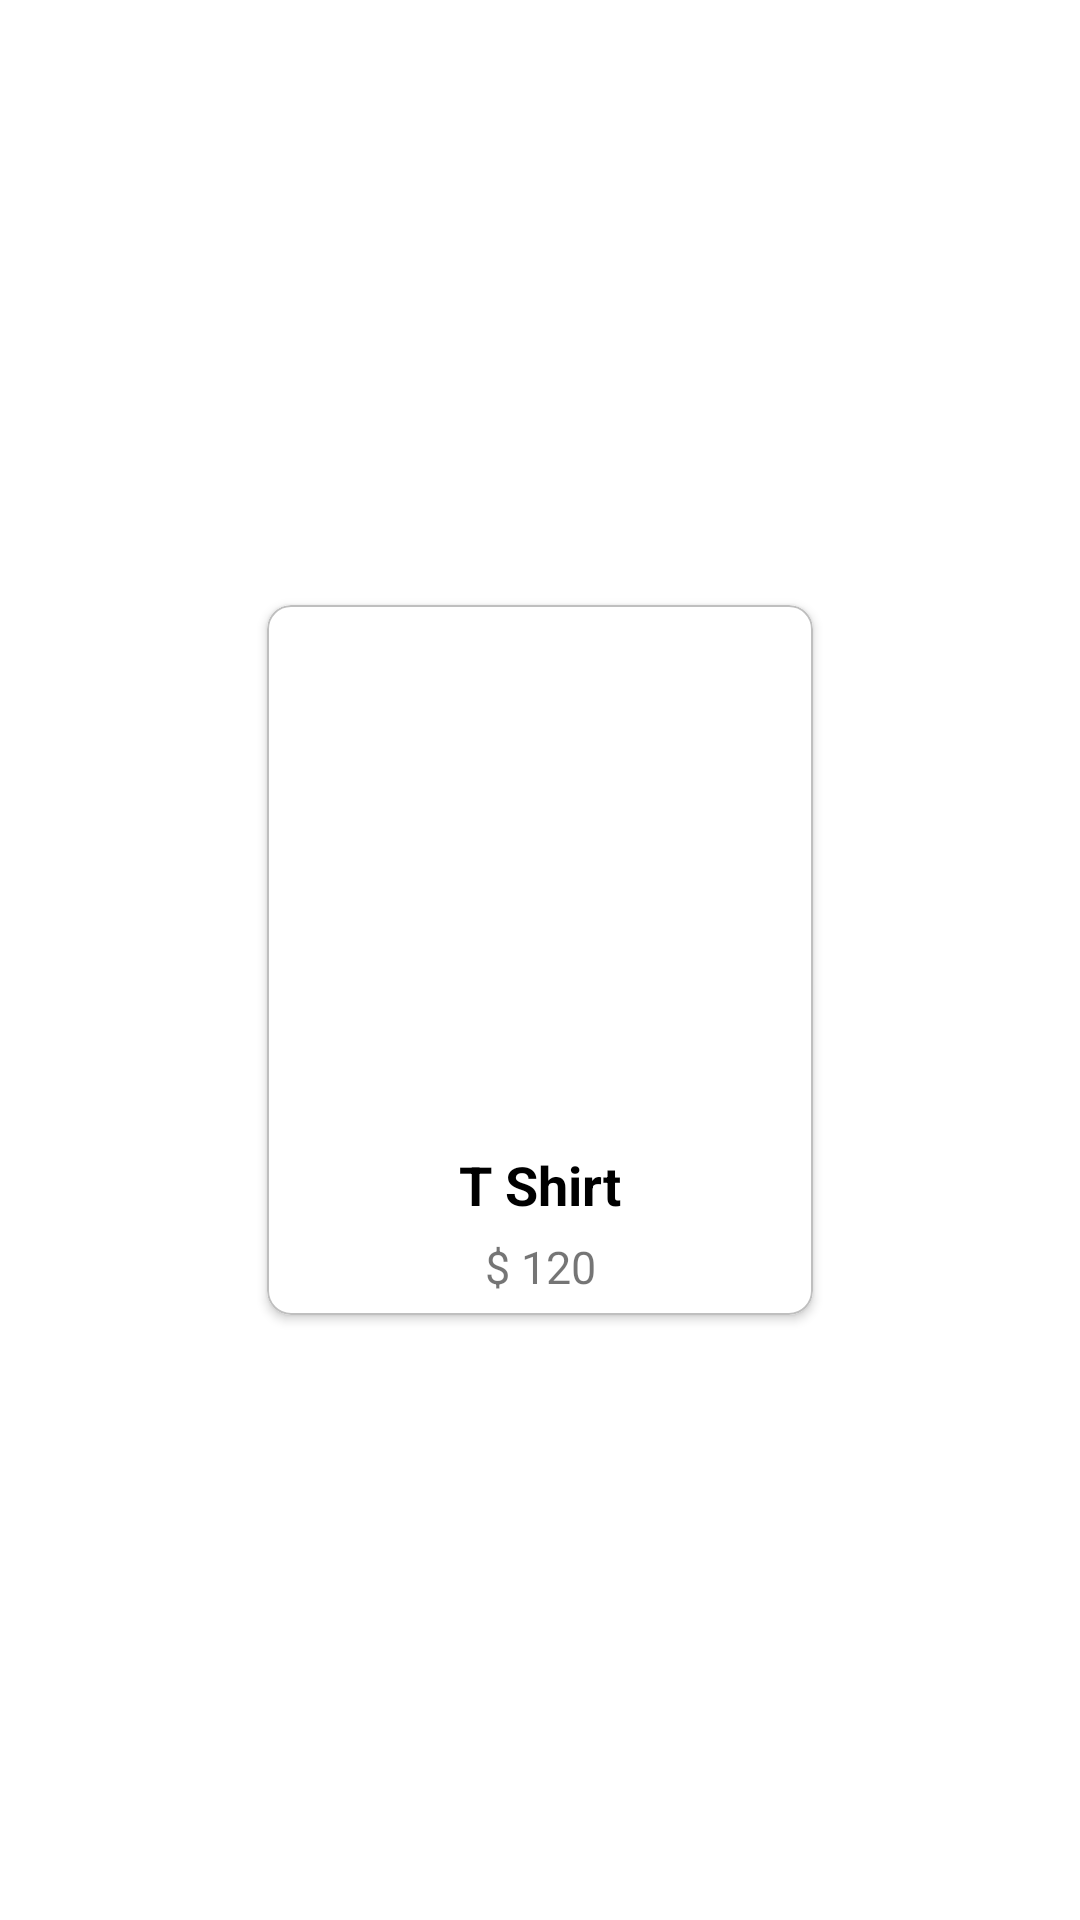

Here is an Android app screen rendered from its layout file. Give the layout XML and the strings, colors and styles it references.
<!-- AndroidManifest.xml: application theme Theme.FirebaseMVVM -->
<!-- res/layout/all_products_layout.xml -->
<?xml version="1.0" encoding="utf-8"?>
<androidx.constraintlayout.widget.ConstraintLayout  xmlns:android="http://schemas.android.com/apk/res/android"
    xmlns:app="http://schemas.android.com/apk/res-auto"
    xmlns:tools="http://schemas.android.com/tools"
    android:layout_marginEnd="5dp"
    android:layout_marginStart="5dp"
    android:layout_marginBottom="5dp"
    android:layout_width="wrap_content"
    android:layout_height="wrap_content">


    <com.google.android.material.card.MaterialCardView
        android:layout_width="wrap_content"
        android:layout_height="wrap_content"
        app:layout_constraintBottom_toBottomOf="parent"
        app:layout_constraintEnd_toEndOf="parent"
        app:layout_constraintStart_toStartOf="parent"
        app:layout_constraintTop_toTopOf="parent"
        app:cardCornerRadius="8dp"
        app:cardUseCompatPadding="true"
        app:cardElevation="2dp"
        app:strokeColor="@color/systemBarsColor"
        app:strokeWidth="0.5dp">

        <androidx.constraintlayout.widget.ConstraintLayout
            android:layout_width="match_parent"
            android:layout_height="wrap_content"
            android:padding="1dp">

            <ImageView
                android:id="@+id/iv_all_pdt_img"
                android:layout_width="170dp"
                android:layout_height="170dp"
                android:layout_marginStart="5dp"
                android:layout_marginTop="5dp"
                android:layout_marginEnd="5dp"
                app:layout_constraintEnd_toEndOf="parent"
                app:layout_constraintStart_toStartOf="parent"
                app:layout_constraintTop_toTopOf="parent" />

            <TextView
                android:id="@+id/tv_all_pdt_name"
                android:layout_width="0dp"
                android:layout_height="wrap_content"
                android:layout_marginStart="5dp"
                android:layout_marginTop="5dp"
                android:layout_marginEnd="5dp"
                android:text="T Shirt"
                android:textAlignment="center"
                android:textColor="@color/black"
                android:textSize="18sp"
                android:textStyle="bold"
                app:layout_constraintEnd_toEndOf="parent"
                app:layout_constraintStart_toStartOf="parent"
                app:layout_constraintTop_toBottomOf="@+id/iv_all_pdt_img" />

            <TextView
                android:id="@+id/tv_all_pdt_price"
                android:layout_width="0dp"
                android:layout_height="wrap_content"
                android:layout_marginStart="5dp"
                android:layout_marginTop="5dp"
                android:layout_marginEnd="5dp"
                android:layout_marginBottom="5dp"
                android:text="$ 120"
                android:textAlignment="center"
                android:textSize="15sp"
                app:layout_constraintBottom_toBottomOf="parent"
                app:layout_constraintEnd_toEndOf="parent"
                app:layout_constraintStart_toStartOf="parent"
                app:layout_constraintTop_toBottomOf="@+id/tv_all_pdt_name" />
        </androidx.constraintlayout.widget.ConstraintLayout>

    </com.google.android.material.card.MaterialCardView>
</androidx.constraintlayout.widget.ConstraintLayout>
<!-- resources referenced by this layout -->
<resources>
  <color name="black">#FF000000</color>
  <color name="systemBarsColor">#bfbfbf</color>
  <style name="Theme.FirebaseMVVM" parent="Theme.MaterialComponents.Light.NoActionBar">
          
          <item name="colorPrimary">@color/purple_500</item>
          <item name="colorPrimaryVariant">@color/purple_700</item>
          <item name="colorOnPrimary">@color/white</item>
          
          <item name="colorSecondary">@color/teal_200</item>
          <item name="colorSecondaryVariant">@color/teal_700</item>
          <item name="colorOnSecondary">@color/black</item>
          
          <item name="android:statusBarColor" tools:targetApi="l">?attr/colorPrimaryVariant</item>
          
      </style>
  <color name="purple_500">#FF6200EE</color>
  <color name="purple_700">#FF3700B3</color>
  <color name="white">#FFFFFFFF</color>
  <color name="teal_200">#FF03DAC5</color>
  <color name="teal_700">#FF018786</color>
</resources>
